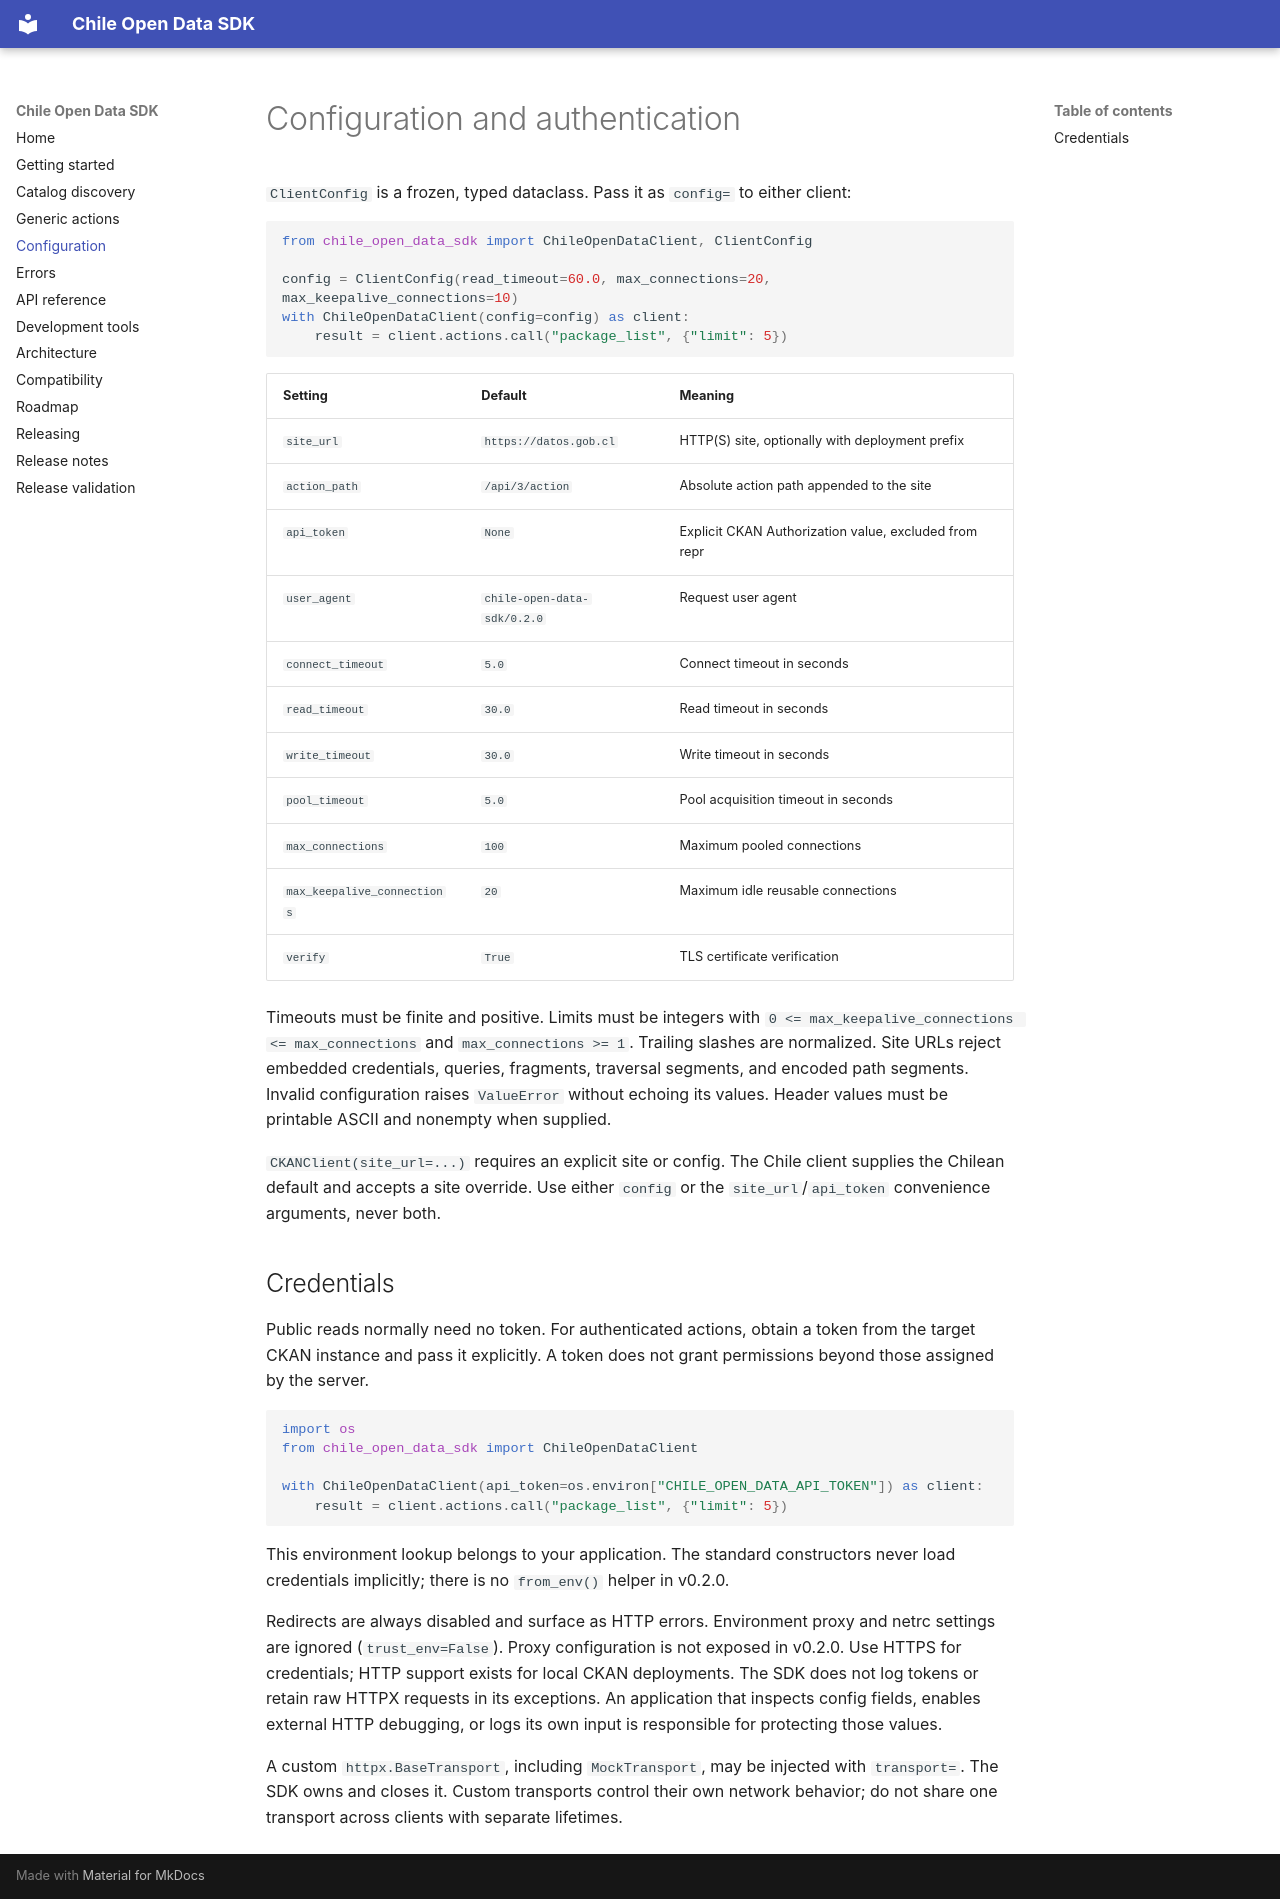

repository: ezer-mackenzie/chile-open-data-sdk · page: configuration/index.html · generator: mkdocs

# Configuration and authentication

`ClientConfig` is a frozen, typed dataclass. Pass it as `config=` to either client:

```python
from chile_open_data_sdk import ChileOpenDataClient, ClientConfig

config = ClientConfig(read_timeout=60.0, max_connections=20, max_keepalive_connections=10)
with ChileOpenDataClient(config=config) as client:
    result = client.actions.call("package_list", {"limit": 5})
```

| Setting | Default | Meaning |
| --- | --- | --- |
| `site_url` | `https://datos.gob.cl` | HTTP(S) site, optionally with deployment prefix |
| `action_path` | `/api/3/action` | Absolute action path appended to the site |
| `api_token` | `None` | Explicit CKAN Authorization value, excluded from repr |
| `user_agent` | `chile-open-data-sdk/0.2.0` | Request user agent |
| `connect_timeout` | `5.0` | Connect timeout in seconds |
| `read_timeout` | `30.0` | Read timeout in seconds |
| `write_timeout` | `30.0` | Write timeout in seconds |
| `pool_timeout` | `5.0` | Pool acquisition timeout in seconds |
| `max_connections` | `100` | Maximum pooled connections |
| `max_keepalive_connections` | `20` | Maximum idle reusable connections |
| `verify` | `True` | TLS certificate verification |

Timeouts must be finite and positive. Limits must be integers with
`0 <= max_keepalive_connections <= max_connections` and `max_connections >= 1`.
Trailing slashes are normalized. Site URLs reject embedded credentials, queries,
fragments, traversal segments, and encoded path segments. Invalid configuration
raises `ValueError` without echoing its values. Header values must be printable
ASCII and nonempty when supplied.

`CKANClient(site_url=...)` requires an explicit site or config. The Chile client
supplies the Chilean default and accepts a site override. Use either `config` or
the `site_url`/`api_token` convenience arguments, never both.

## Credentials

Public reads normally need no token. For authenticated actions, obtain a token
from the target CKAN instance and pass it explicitly. A token does not grant
permissions beyond those assigned by the server.

```python
import os
from chile_open_data_sdk import ChileOpenDataClient

with ChileOpenDataClient(api_token=os.environ["CHILE_OPEN_DATA_API_TOKEN"]) as client:
    result = client.actions.call("package_list", {"limit": 5})
```

This environment lookup belongs to your application. The standard constructors
never load credentials implicitly; there is no `from_env()` helper in v0.2.0.

Redirects are always disabled and surface as HTTP errors. Environment proxy and
netrc settings are ignored (`trust_env=False`). Proxy configuration is not exposed
in v0.2.0. Use HTTPS for credentials; HTTP support exists for local CKAN deployments.
The SDK does not log tokens or retain raw HTTPX requests in its exceptions. An
application that inspects config fields, enables external HTTP debugging, or logs
its own input is responsible for protecting those values.

A custom `httpx.BaseTransport`, including `MockTransport`, may be injected with
`transport=`. The SDK owns and closes it. Custom transports control their own
network behavior; do not share one transport across clients with separate lifetimes.
